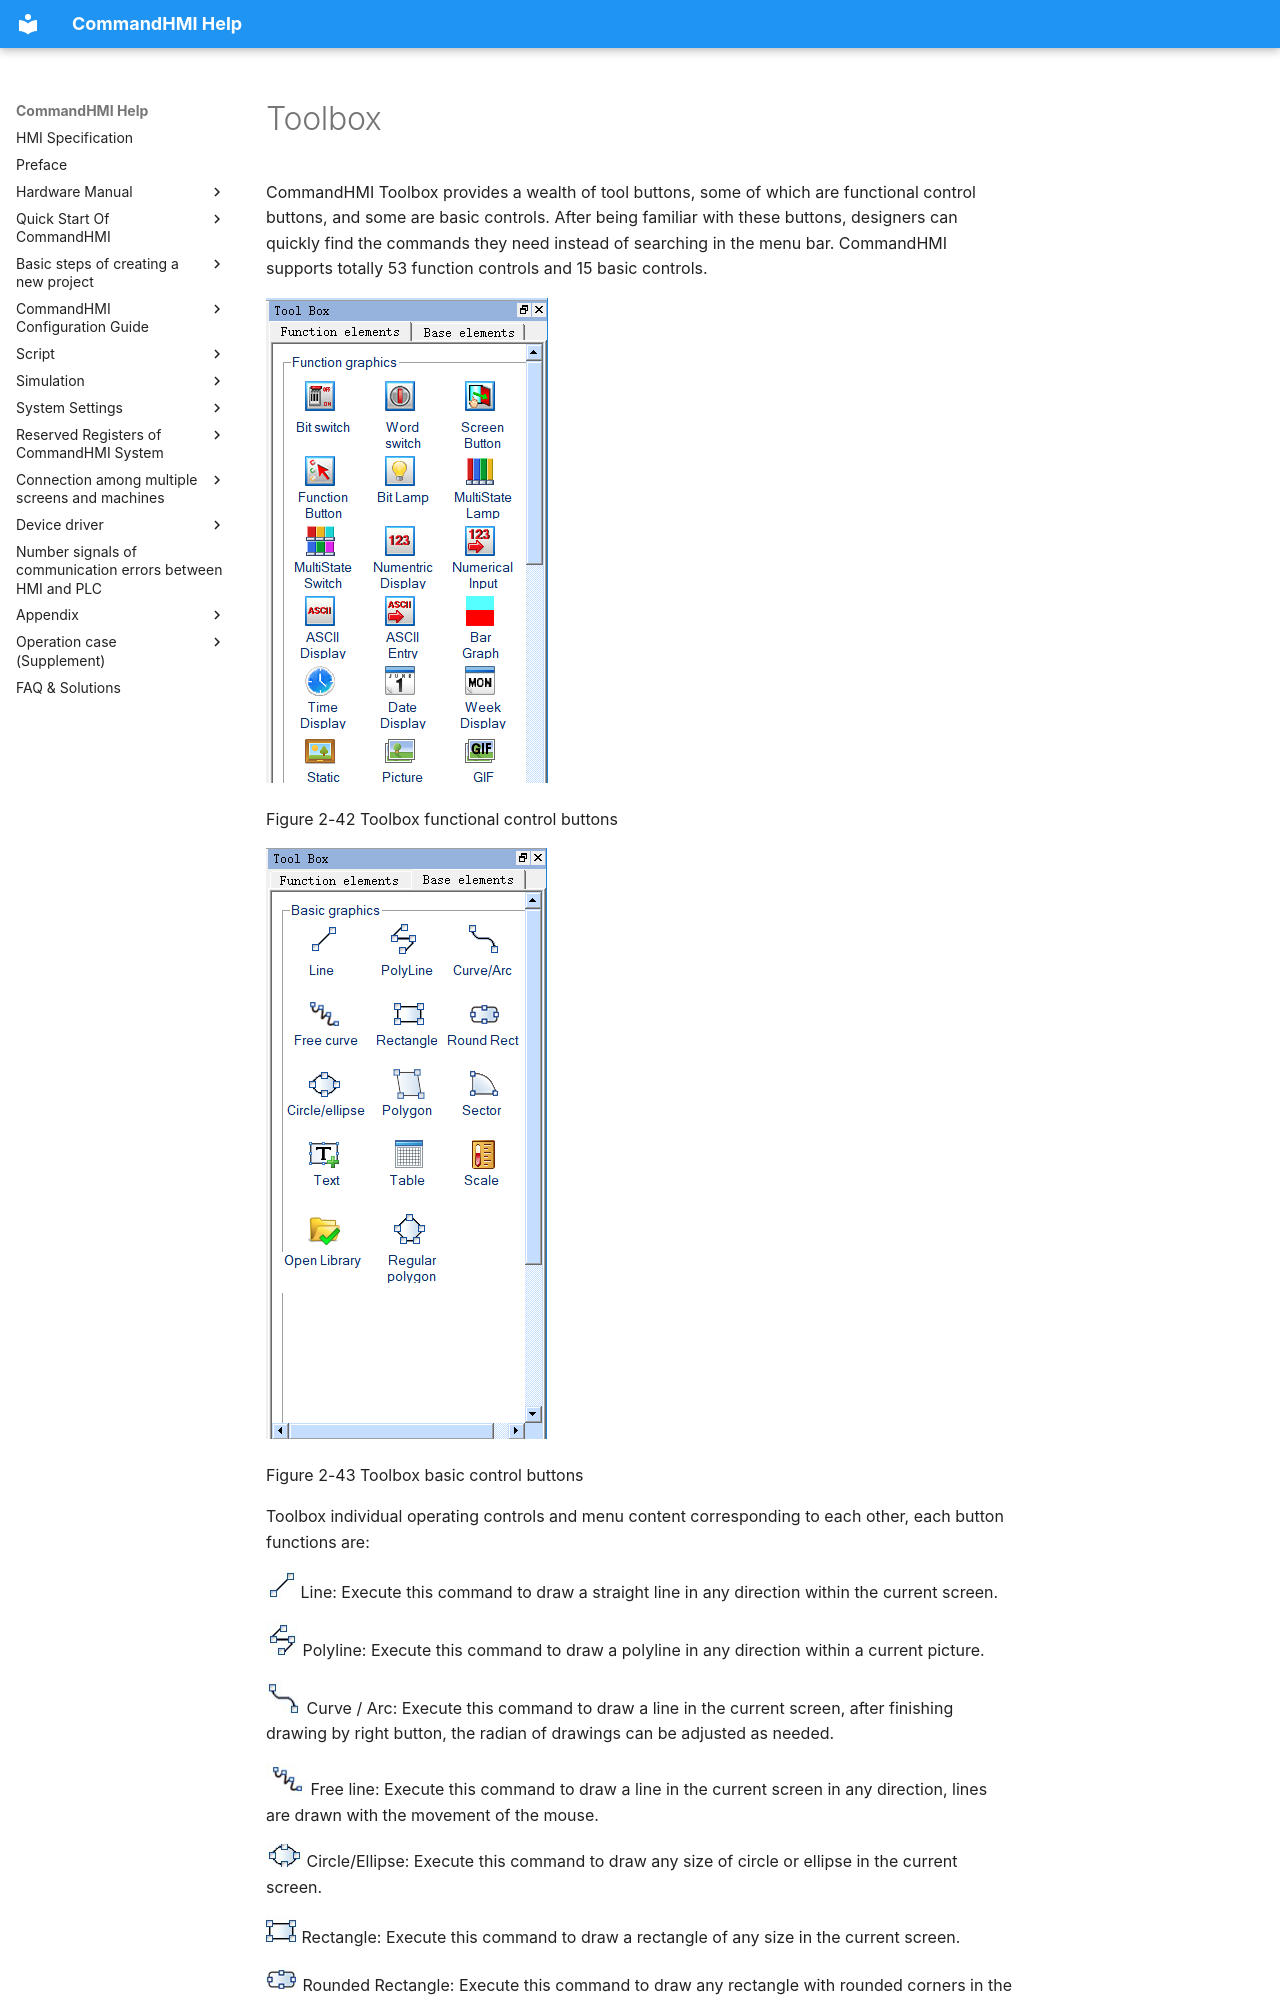

repository: AceAutomation/commandhmi-aide · page: en/getting-started/window/editview/toolbox.html · generator: mkdocs

# Toolbox

CommandHMI Toolbox provides a wealth of tool buttons, some of which are functional control buttons, and some are basic controls. After being familiar with these buttons, designers can quickly find the commands they need instead of searching in the menu bar. CommandHMI supports totally 53 function controls and 15 basic controls.

<img src="toolbox.files/toolbox834.png" width="282" />

Figure 2-42        Toolbox functional control buttons

<img src="toolbox.files/toolbox1054.png" width="281" />

Figure 2-43        Toolbox basic control buttons

Toolbox individual operating controls and menu content corresponding to each other, each button functions are:

<img src="toolbox.files/toolbox1384.png" width="30" /> Line: Execute this command to draw a straight line in any direction within the current screen.

<img src="toolbox.files/toolbox1653.png" width="32" /> Polyline: Execute this command to draw a polyline in any direction within a current picture.

<img src="toolbox.files/toolbox1920.png" width="36" /> Curve / Arc: Execute this command to draw a line in the current screen, after finishing drawing by right button, the radian of drawings can be adjusted as needed.

<img src="toolbox.files/toolbox2257.png" width="40" /> Free line: Execute this command to draw a line in the current screen in any direction, lines are drawn with the movement of the mouse.

<img src="toolbox.files/toolbox2565.png" width="36" /> Circle/Ellipse: Execute this command to draw any size of circle or ellipse in the current screen.

<img src="toolbox.files/toolbox2836.png" width="31" /> Rectangle: Execute this command to draw a rectangle of any size in the current screen.

<img src="toolbox.files/toolbox3096.png" width="32" /> Rounded Rectangle: Execute this command to draw any rectangle with rounded corners in the current screen.

<img src="toolbox.files/toolbox3375.png" width="31" /> Polygon: Execute this command to draw an arbitrary polygon in the current screen.

<img src="toolbox.files/toolbox3630.png" width="30" /> Arc: Execute this command to draw any sector in the current screen.

<img src="toolbox.files/toolbox3871.png" width="30" /> Text: Execute this command to create a text input on the screen.

<img src="toolbox.files/toolbox4109.png" width="29" /> Table: Execute this command to create a table with required ranks in the current screen.

<img src="toolbox.files/toolbox4371.png" width="24" /> Scale: Execute this command to draw a desired scale.

<img src="toolbox.files/toolbox4597.png" width="31" /> Open Library: Execute this command to open the picture library of the system.

<img src="toolbox.files/toolbox4848.png" width="30" /> Bit Switch: Execute this command to create touch keys for performing bit manipulations to the connected device, including Set ON, Set OFF, Dot and Invert.

<img src="toolbox.files/toolbox5177.png" width="29" /> Word switch: Execute this command to set a touch key for performing word bit operation in the current screen to the connected device, including Add, Subtract, Increasing, Decreasing, Set Constant, Enter Value, Enter Password.

<img src="toolbox.files/toolbox5576.png" width="30" /> Screen Button: Execute this command to set the switching of screens, including opening screen, open the previous screen, close and Open screen, Closes screen, Open previous screen and Close open screen.
